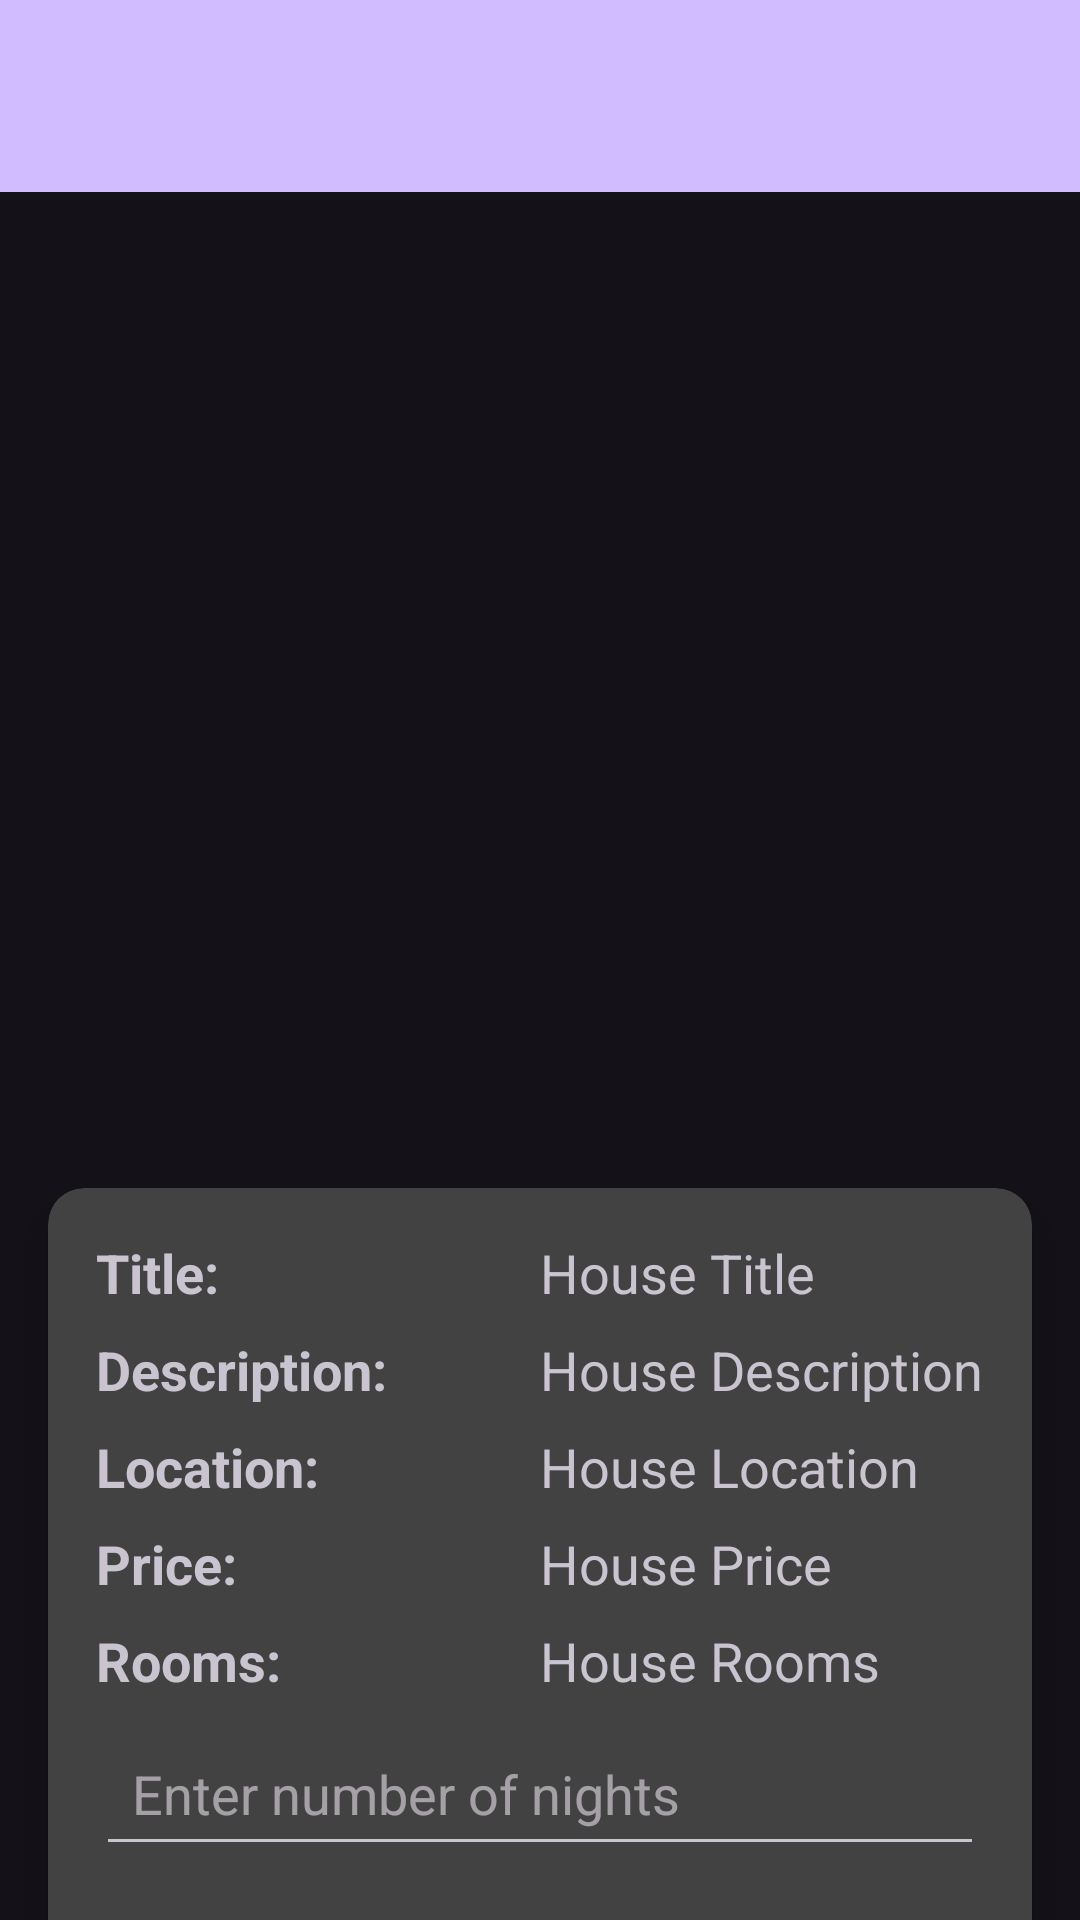

Here is an Android app screen rendered from its layout file. Give the layout XML and the strings, colors and styles it references.
<!-- AndroidManifest.xml: application theme Theme.Material3.Dark -->
<!-- res/layout/activity_house_details.xml -->
<?xml version="1.0" encoding="utf-8"?>
<androidx.constraintlayout.widget.ConstraintLayout xmlns:android="http://schemas.android.com/apk/res/android"
    xmlns:app="http://schemas.android.com/apk/res-auto"
    xmlns:tools="http://schemas.android.com/tools"
    android:layout_width="match_parent"
    android:layout_height="match_parent"
    tools:context=".HouseDetailsActivity">

    <androidx.appcompat.widget.Toolbar
        android:id="@+id/toolbar"
        android:layout_width="0dp"
        android:layout_height="?attr/actionBarSize"
        android:background="?attr/colorPrimary"
        app:layout_constraintEnd_toEndOf="parent"
        app:layout_constraintStart_toStartOf="parent"
        app:layout_constraintTop_toTopOf="parent"
        app:popupTheme="@style/ThemeOverlay.AppCompat.Dark" />

    <ImageView
        android:id="@+id/house_image"
        android:layout_width="match_parent"
        android:layout_height="300dp"
        android:layout_marginTop="16dp"
        app:layout_constraintDimensionRatio="1"
        app:layout_constraintEnd_toEndOf="parent"
        app:layout_constraintStart_toStartOf="parent"
        app:layout_constraintTop_toBottomOf="@id/toolbar" />

    <androidx.cardview.widget.CardView
        android:layout_width="0dp"
        android:layout_height="wrap_content"
        android:layout_margin="16dp"
        app:cardCornerRadius="12dp"
        app:cardElevation="8dp"
        app:layout_constraintTop_toBottomOf="@id/house_image"
        app:layout_constraintStart_toStartOf="parent"
        app:layout_constraintEnd_toEndOf="parent">

        <LinearLayout
            android:layout_width="match_parent"
            android:layout_height="wrap_content"
            android:orientation="vertical"
            android:padding="16dp">

            <LinearLayout
                android:layout_width="match_parent"
                android:layout_height="wrap_content"
                android:orientation="horizontal"
                android:paddingBottom="8dp">

                <TextView
                    android:layout_width="0dp"
                    android:layout_height="wrap_content"
                    android:layout_weight="1"
                    android:text="Title:"
                    android:textSize="18sp"
                    android:textStyle="bold"/>

                <TextView
                    android:id="@+id/house_title"
                    android:layout_width="0dp"
                    android:layout_height="wrap_content"
                    android:layout_weight="1"
                    android:text="House Title"
                    android:textSize="18sp"/>
            </LinearLayout>

            <LinearLayout
                android:layout_width="match_parent"
                android:layout_height="wrap_content"
                android:orientation="horizontal"
                android:paddingBottom="8dp">

                <TextView
                    android:layout_width="0dp"
                    android:layout_height="wrap_content"
                    android:layout_weight="1"
                    android:text="Description:"
                    android:textSize="18sp"
                    android:textStyle="bold"/>

                <TextView
                    android:id="@+id/house_description"
                    android:layout_width="0dp"
                    android:layout_height="wrap_content"
                    android:layout_weight="1"
                    android:text="House Description"
                    android:textSize="18sp"/>
            </LinearLayout>

            <LinearLayout
                android:layout_width="match_parent"
                android:layout_height="wrap_content"
                android:orientation="horizontal"
                android:paddingBottom="8dp">

                <TextView
                    android:layout_width="0dp"
                    android:layout_height="wrap_content"
                    android:layout_weight="1"
                    android:text="Location:"
                    android:textSize="18sp"
                    android:textStyle="bold"/>

                <TextView
                    android:id="@+id/house_location"
                    android:layout_width="0dp"
                    android:layout_height="wrap_content"
                    android:layout_weight="1"
                    android:text="House Location"
                    android:textSize="18sp"/>
            </LinearLayout>

            <LinearLayout
                android:layout_width="match_parent"
                android:layout_height="wrap_content"
                android:orientation="horizontal"
                android:paddingBottom="8dp">

                <TextView
                    android:layout_width="0dp"
                    android:layout_height="wrap_content"
                    android:layout_weight="1"
                    android:text="Price:"
                    android:textSize="18sp"
                    android:textStyle="bold"/>

                <TextView
                    android:id="@+id/house_price"
                    android:layout_width="0dp"
                    android:layout_height="wrap_content"
                    android:layout_weight="1"
                    android:text="House Price"
                    android:textSize="18sp"/>
            </LinearLayout>

            <LinearLayout
                android:layout_width="match_parent"
                android:layout_height="wrap_content"
                android:orientation="horizontal"
                android:paddingBottom="8dp">

                <TextView
                    android:layout_width="0dp"
                    android:layout_height="wrap_content"
                    android:layout_weight="1"
                    android:text="Rooms:"
                    android:textSize="18sp"
                    android:textStyle="bold"/>

                <TextView
                    android:id="@+id/house_rooms"
                    android:layout_width="0dp"
                    android:layout_height="wrap_content"
                    android:layout_weight="1"
                    android:text="House Rooms"
                    android:textSize="18sp"/>
            </LinearLayout>

            <EditText
                android:id="@+id/nights_input"
                android:layout_width="match_parent"
                android:layout_height="wrap_content"
                android:hint="Enter number of nights"
                android:inputType="number"
                android:padding="12dp"
                android:layout_marginBottom="8dp"/>

            <LinearLayout
                android:layout_width="match_parent"
                android:layout_height="wrap_content"
                android:orientation="horizontal"
                android:paddingBottom="8dp">

                <EditText
                    android:id="@+id/date_input"
                    android:layout_width="0dp"
                    android:layout_height="wrap_content"
                    android:layout_weight="1"
                    android:hint="Pick a date"
                    android:inputType="date"
                    android:padding="12dp"/>

                <ImageView
                    android:id="@+id/btn_pick_date"
                    android:layout_width="62dp"
                    android:layout_height="47dp"
                    android:layout_marginStart="8dp"
                    android:src="@drawable/baseline_date_range_24"/>
            </LinearLayout>

        </LinearLayout>
    </androidx.cardview.widget.CardView>

    <Button
        android:id="@+id/rent_button"
        android:layout_width="0dp"
        android:layout_height="wrap_content"
        android:layout_margin="16dp"
        android:backgroundTint="?attr/colorPrimary"
        android:padding="12dp"
        android:text="Rent this place"
        android:textColor="@android:color/white"
        android:textSize="16sp"
        app:cornerRadius="8dp"
        app:layout_constraintBottom_toBottomOf="parent"
        app:layout_constraintEnd_toEndOf="parent"
        app:layout_constraintHorizontal_bias="0.5"
        app:layout_constraintStart_toStartOf="parent"
        app:layout_constraintVertical_bias="1.0" />

</androidx.constraintlayout.widget.ConstraintLayout>
<!-- resources referenced by this layout -->
<resources>

</resources>
